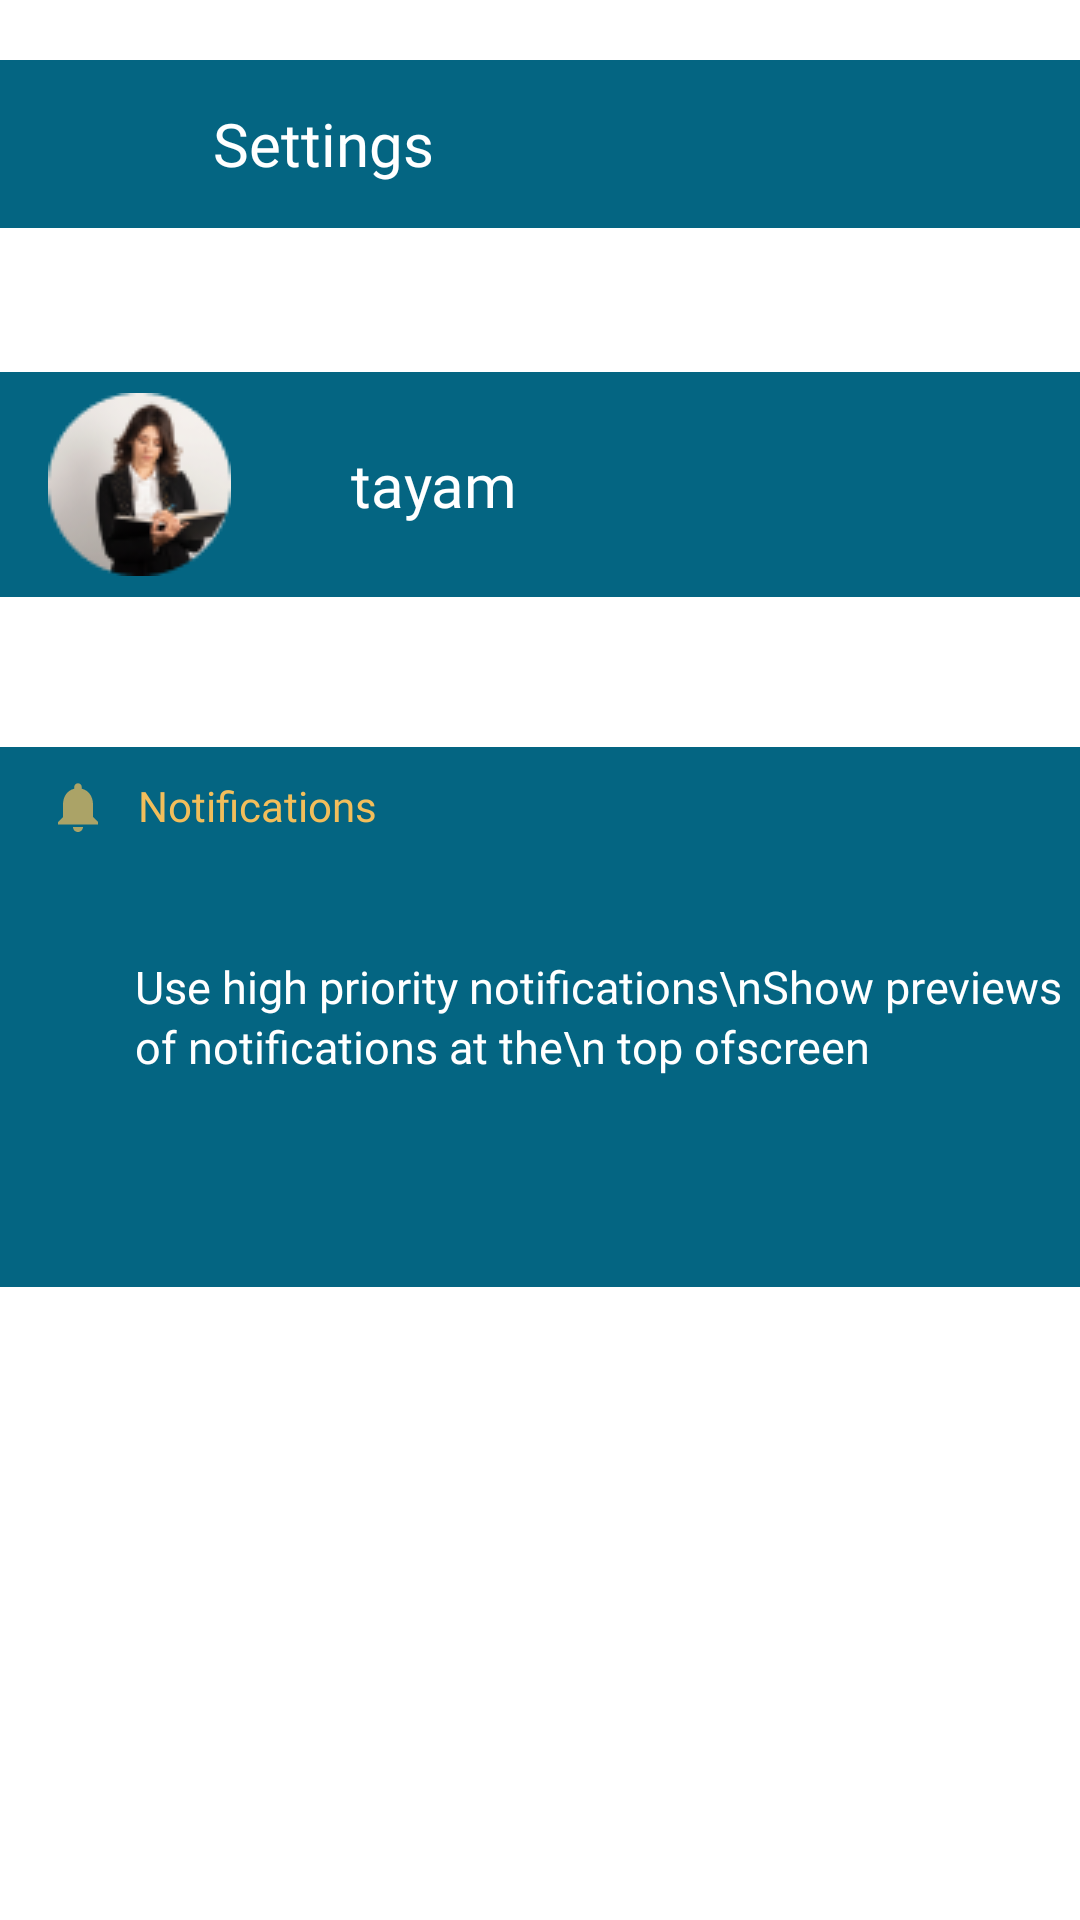

Produce the Android XML layout that renders to this screen, including the resource entries it uses.
<!-- AndroidManifest.xml: application theme Theme.CHATAPP -->
<!-- res/layout/activity_notification_permision.xml -->
<?xml version="1.0" encoding="utf-8"?>
<RelativeLayout xmlns:android="http://schemas.android.com/apk/res/android"
    xmlns:app="http://schemas.android.com/apk/res-auto"
    xmlns:tools="http://schemas.android.com/tools"
    android:layout_width="match_parent"
    android:layout_height="match_parent"
    tools:context=".NotificationPermision">

    <RelativeLayout
        android:id="@+id/barr1"
        android:layout_width="match_parent"
        android:layout_height="56dp"
        android:layout_marginTop="20dp"
        android:background="@color/navyy">

        <ImageView
            android:id="@+id/backbtnarrow"
            android:layout_width="wrap_content"


            android:layout_height="wrap_content"
            android:layout_centerVertical="true"
            android:layout_marginLeft="16dp"
            android:background="@drawable/arrowback" />


        <TextView
            android:layout_width="wrap_content"
            android:layout_height="wrap_content"
            android:layout_centerVertical="true"
            android:layout_marginLeft="55dp"
            android:layout_toRightOf="@id/backbtnarrow"


            android:fontFamily="@font/inter_bold"
            android:lineHeight="24dp"

            android:text="Settings"
            android:textColor="@color/white"
            android:textSize="20dp" />
        <ImageView
            android:id="@+id/logoutbutton"
            android:layout_width="wrap_content"
            android:layout_height="wrap_content"
            android:layout_alignParentRight="true"
            android:layout_centerVertical="true"
            android:layout_marginRight="16dp"
            android:background="@drawable/logoutlogoo" />
    </RelativeLayout>
    <RelativeLayout
        android:id="@+id/bar2"
        android:layout_width="match_parent"
        android:layout_height="75dp"
        android:layout_below="@+id/barr1"
        android:layout_marginTop="48dp"
        android:background="@color/navyy">
        <ImageView
            android:id="@+id/namelogo"
            android:layout_width="61dp"
            android:layout_height="61dp"
            android:layout_centerVertical="true"
            android:layout_marginLeft="16dp"
            android:background="@drawable/userphoto1" />

        <TextView
            android:id="@+id/namestudent"
            android:layout_width="wrap_content"
            android:layout_height="wrap_content"
            android:layout_centerVertical="true"
            android:layout_marginLeft="40dp"
            android:layout_toRightOf="@id/namelogo"
            android:fontFamily="@font/inter_bold"
            android:lineHeight="24dp"
            android:text="tayam"
            android:textColor="@color/white"
            android:textSize="20dp" />
    </RelativeLayout>
    <RelativeLayout
        android:layout_width="match_parent"
        android:layout_height="180dp"
        android:layout_below="@+id/bar2"
        android:layout_marginTop="50dp"
        android:background="@color/navyy">
        <ImageView
            android:id="@+id/goldchaticon"
            android:layout_width="20dp"
            android:layout_height="20dp"
            android:layout_marginLeft="16dp"
            android:layout_marginTop="10dp"
            android:background="@drawable/goldnotififcationicon"></ImageView>
        <TextView
            android:layout_width="wrap_content"
            android:layout_height="wrap_content"
            android:layout_marginLeft="10dp"
            android:layout_marginTop="10dp"
            android:layout_toRightOf="@+id/goldchaticon"
            android:fontFamily="@font/inter_bold"
            android:lineHeight="16dp"
            android:text="Notifications"
            android:textColor="@color/gold"
            android:textFontWeight="500"
            ></TextView>
        <TextView
            android:id="@+id/textmedia"
            android:layout_width="wrap_content"
            android:layout_height="wrap_content"
            android:layout_centerVertical="true"
            android:layout_marginLeft="45dp"
            android:text="Use high priority notifications\nShow previews of notifications at the\n top ofscreen"
            android:textSize="15dp"
            android:textColor="@color/white"
            android:textFontWeight="500"
            android:fontFamily="@font/inter_bold"
            android:lineHeight="20dp"

            ></TextView>

        <Switch

            android:layout_width="wrap_content"
            android:layout_height="wrap_content"
            android:layout_marginLeft="29dp"
            android:layout_marginTop="60dp"
            android:layout_toRightOf="@+id/textmedia"></Switch>
    </RelativeLayout>

</RelativeLayout>
<!-- resources referenced by this layout -->
<resources>
  <color name="gold">#F2BE5B</color>
  <color name="navyy">#046582</color>
  <color name="white">#FFFFFFFF</color>
  <!-- drawable goldnotififcationicon (drawable) -->
  <vector android:height="24dp" android:tint="#ABA367"
      android:viewportHeight="24" android:viewportWidth="24"
      android:width="24dp" xmlns:android="http://schemas.android.com/apk/res/android">
      <path android:fillColor="@android:color/white" android:pathData="M12,22c1.1,0 2,-0.9 2,-2h-4c0,1.1 0.89,2 2,2zM18,16v-5c0,-3.07 -1.64,-5.64 -4.5,-6.32L13.5,4c0,-0.83 -0.67,-1.5 -1.5,-1.5s-1.5,0.67 -1.5,1.5v0.68C7.63,5.36 6,7.92 6,11v5l-2,2v1h16v-1l-2,-2z"/>
  </vector>
  <!-- drawable userphoto1: png bitmap (drawable-v24, 6713 bytes) -->
  <style name="Theme.CHATAPP" parent="Theme.MaterialComponents.DayNight.NoActionBar">
          
          <item name="colorPrimary">@color/primary_light</item>
          <item name="colorPrimaryVariant">@color/primary_light</item>
  
          <item name="colorOnPrimary">@color/white</item>
          <item name="android:statusBarColor">@color/primary_light</item>
  
          
      </style>
  <color name="primary_light">#046582</color>
</resources>
